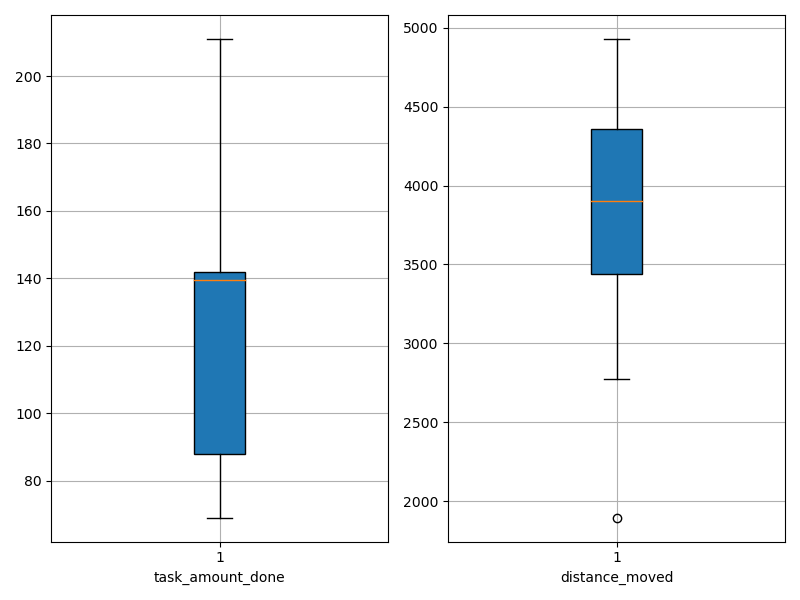

Data behind this chart, as committed beside it:
agent_id, task_amount_done, distance_moved
0, 71.0, 4530
1, 142.0, 3722
2, 208.0, 3397
3, 70.0, 4465
4, 69.0, 4112
5, 208.0, 3936
6, 139.0, 4256
7, 70.0, 1897
8, 140.0, 4439
9, 141.0, 3437
10, 142.0, 4009
11, 141.0, 3869
12, 138.0, 4287
13, 139.0, 3807
14, 139.0, 3650
15, 139.0, 4369
16, 140.0, 3350
17, 141.0, 3650
18, 70.0, 3512
19, 70.0, 2776
20, 140.0, 4013
21, 142.0, 4319
22, 70.0, 3444
23, 70.0, 3146
24, 142.0, 4928
25, 139.0, 4524
26, 209.0, 3297
27, 139.0, 4669
28, 141.0, 4437
29, 211.0, 3249
